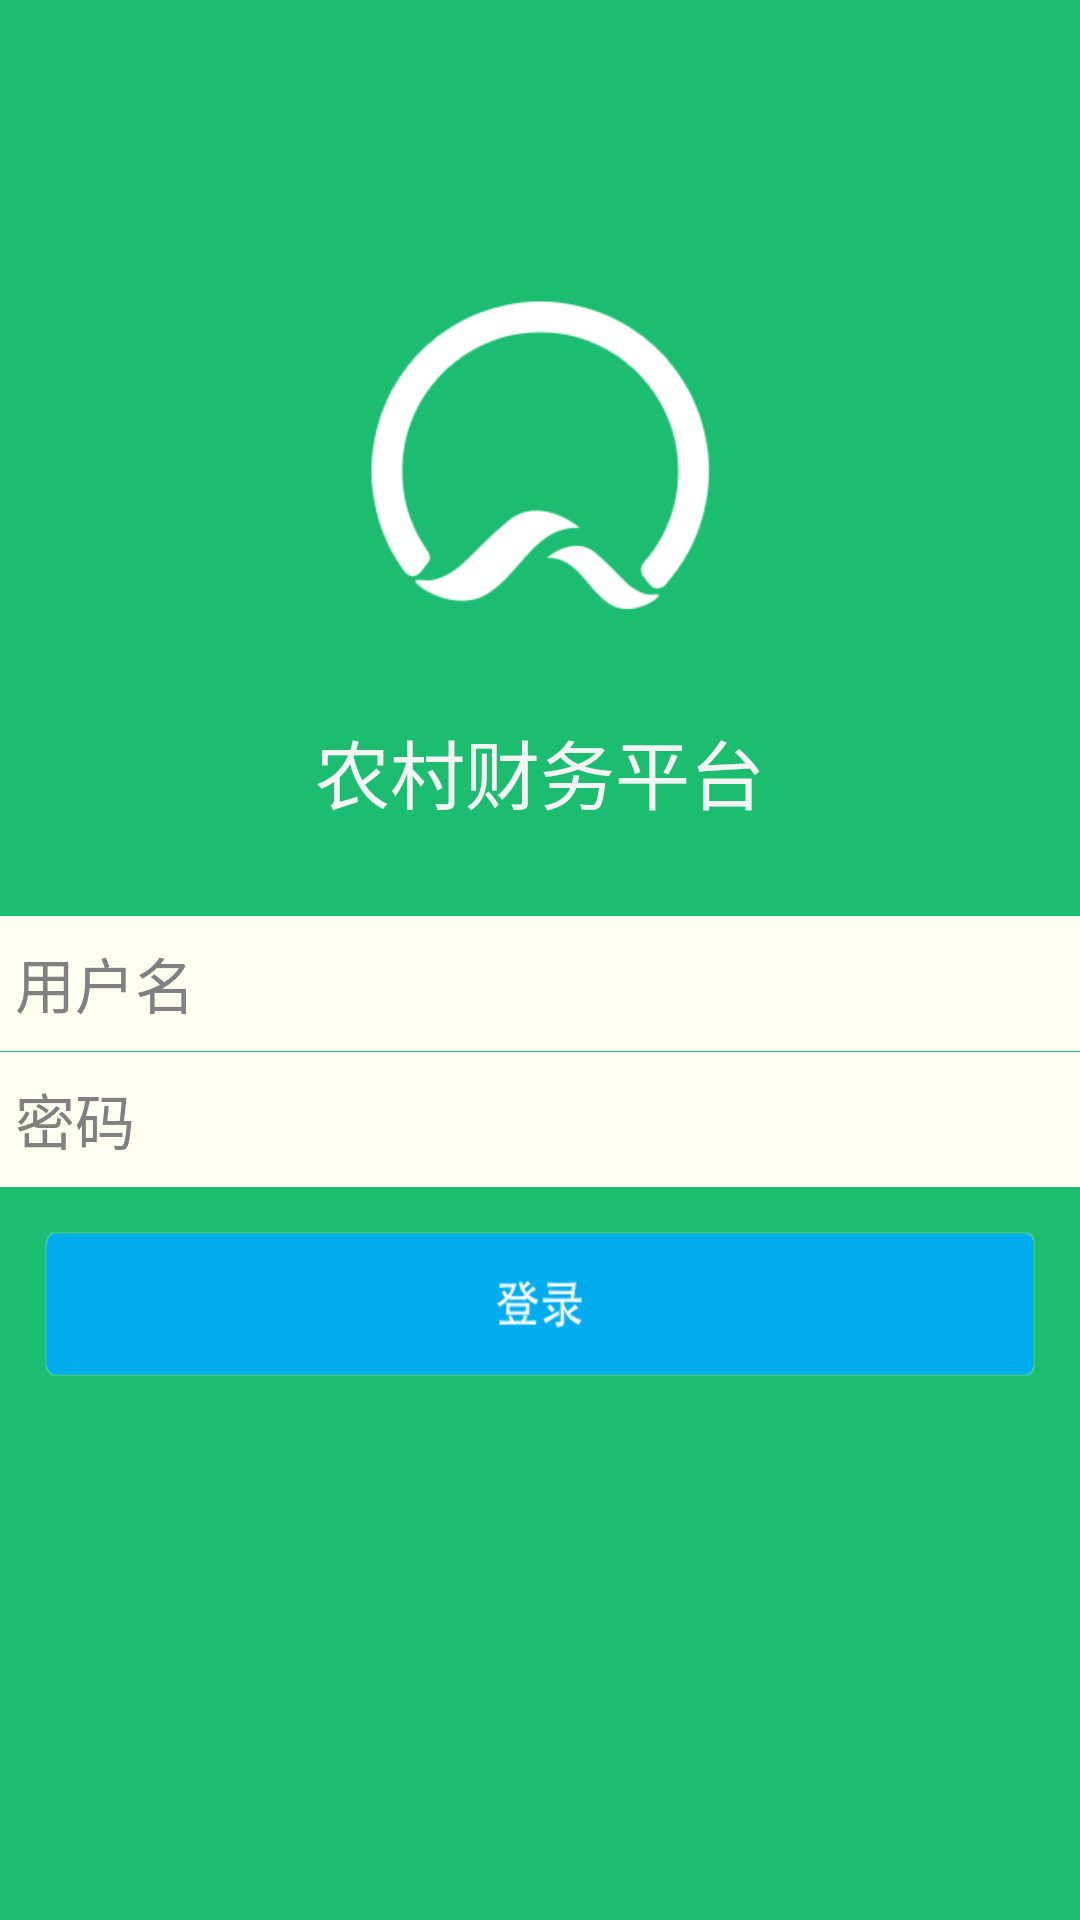

The Android layout XML behind this screen, and the referenced resources:
<!-- AndroidManifest.xml: application theme AppTheme3 -->
<!-- res/layout/login_activity.xml -->
<?xml version="1.0" encoding="utf-8"?>
<RelativeLayout xmlns:android="http://schemas.android.com/apk/res/android"
    android:layout_width="match_parent"
    android:layout_height="match_parent"
    android:background="@drawable/intial_bg"
    android:orientation="vertical" >

    <Button
        android:visibility="invisible"
        android:id="@+id/intial_setting"
        android:layout_width="wrap_content"
        android:layout_height="wrap_content"
        android:layout_alignParentRight="true"
        android:layout_marginRight="5dp"
        android:layout_marginTop="5dp"
        android:background="@drawable/setting_btn"
        android:padding="5dp" />

    <LinearLayout
        android:layout_width="match_parent"
        android:layout_height="match_parent"
        android:orientation="vertical" >

        <ImageView
            android:layout_width="wrap_content"
            android:layout_height="wrap_content"
            android:layout_gravity="center"
            android:layout_marginTop="80dp"
            android:src="@drawable/agri_logo" />
        <TextView
            android:layout_width="wrap_content"
            android:layout_height="wrap_content"
            android:layout_marginTop="20dp"
            android:text="农村财务平台"
            android:textColor="@color/white"
            android:textSize="25sp"
            android:layout_gravity="center_horizontal"
            />


        <EditText
            android:id="@+id/login_user"
            style="@style/login_edittext1"
            android:layout_marginTop="30dp"
            android:hint="@string/login_user_et" >
        </EditText>

        <EditText
            android:id="@+id/login_psw"
            style="@style/login_edittext2"
            android:layout_marginTop="0.1dp"
            android:hint="@string/login_psw_et"
            android:textColor="#000000"
            android:textCursorDrawable="@null" >
        </EditText>

        <LinearLayout
            android:layout_width="match_parent"
            android:layout_height="wrap_content"
            android:layout_below="@id/login_psw"
            android:gravity="center"
            android:orientation="vertical"
            android:padding="15dp" >

            <Button
                android:id="@+id/login"
                style="@style/login_btn1" />
        </LinearLayout>
    </LinearLayout>

</RelativeLayout>
<!-- resources referenced by this layout -->
<resources>
  <color name="white">#F4F4F4</color>
  <!-- drawable agri_logo: png bitmap (drawable-xhdpi, 24435 bytes) -->
  <!-- drawable intial_bg: png bitmap (drawable-xhdpi, 17240 bytes) -->
  <!-- drawable setting_btn (drawable) -->
  <?xml version="1.0" encoding="utf-8"?>
  <selector xmlns:android="http://schemas.android.com/apk/res/android">
  
     <item android:drawable="@drawable/setting2" android:state_pressed="true"/>
      <item android:drawable="@drawable/setting2" android:state_selected="true"/>
      <item android:drawable="@drawable/setting1"/>
  
  </selector>
  <string name="login_psw_et">密码</string>
  <string name="login_user_et">用户名</string>
  <style name="login_btn1" parent="@android:style/TextAppearance">
          <item name="android:layout_width">fill_parent</item>
          <item name="android:layout_height">wrap_content</item>
          <item name="android:gravity">center</item>
          <item name="android:textSize">20sp</item>
          <item name="android:background">@drawable/btn1</item>
          <item name="android:textColor">@color/white</item>
      </style>
  <style name="login_edittext1" parent="@android:style/TextAppearance">
          <item name="android:layout_width">fill_parent</item>
          <item name="android:layout_height">45dp</item>
          <item name="android:singleLine">true</item>
          <item name="android:background">@color/ivory</item>
          <item name="android:gravity">center_vertical|left</item>
          <item name="android:textSize">20sp</item>
          <item name="android:paddingLeft">5dp</item>
          <item name="android:paddingRight">5dp</item>
      </style>
  <style name="login_edittext2" parent="@android:style/TextAppearance">
          <item name="android:layout_width">fill_parent</item>
          <item name="android:layout_height">45dp</item>
          <item name="android:singleLine">true</item>
          <item name="android:background">@color/ivory</item>
          <item name="android:gravity">center_vertical|left</item>
          <item name="android:textSize">20sp</item>
          <item name="android:paddingLeft">5dp</item>
          <item name="android:paddingRight">5dp</item>
      </style>
  <style name="AppTheme3" parent="android:Theme.Holo.Light.NoActionBar">
          
      </style>
  <!-- drawable setting2: png bitmap (drawable-xhdpi, 18780 bytes) -->
  <!-- drawable setting1: png bitmap (drawable-xhdpi, 631 bytes) -->
  <!-- drawable btn1 (drawable) -->
  <?xml version="1.0" encoding="utf-8"?>
  <selector xmlns:android="http://schemas.android.com/apk/res/android">
  
      <item android:drawable="@drawable/login_btn2_9" android:state_pressed="true"/>
      <item android:drawable="@drawable/login_btn2_9" android:state_selected="true"/>
      <item android:drawable="@drawable/login_btn1_9"/>
  
  </selector>
  <color name="ivory">#FFFFF0</color>
  <!-- drawable login_btn2_9: png bitmap (drawable-xhdpi, 18429 bytes) -->
  <!-- drawable login_btn1_9: png bitmap (drawable-xhdpi, 18372 bytes) -->
</resources>
